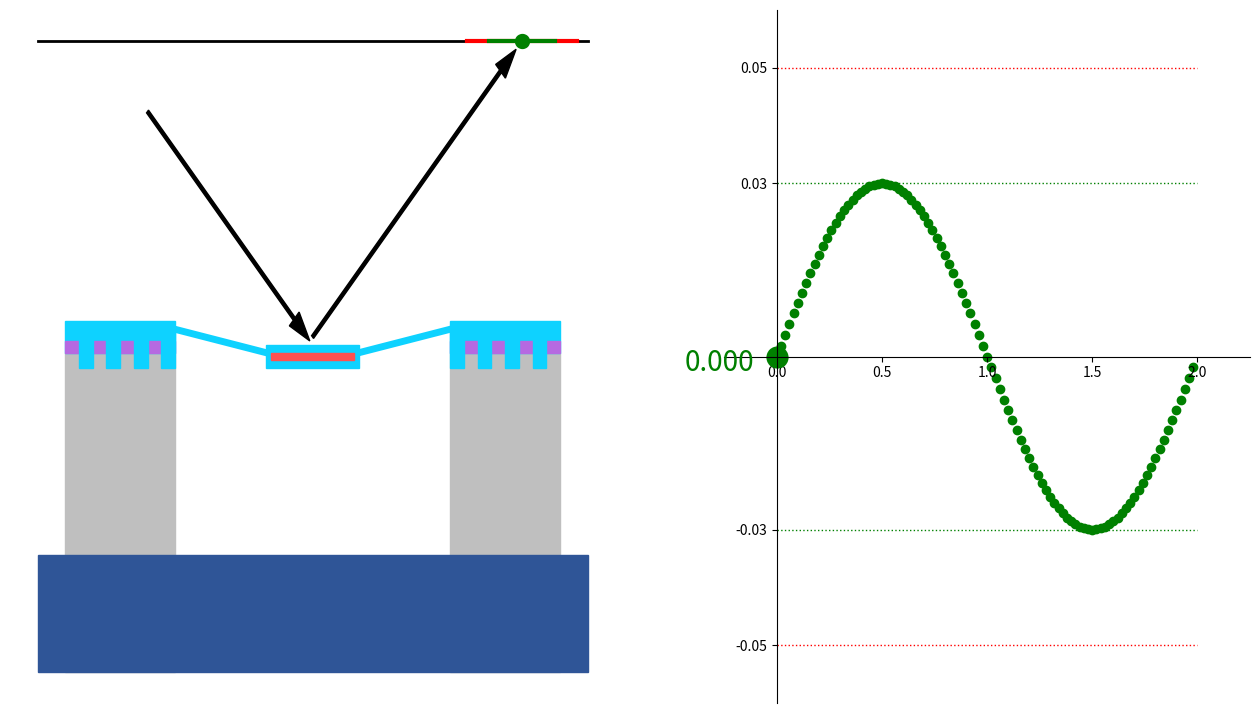

Python code for this plot: (Note: this script raises an exception after producing the figure.)
import matplotlib.pyplot as plt
import numpy as np
from matplotlib.gridspec import GridSpec
import math

#t = 0.9
#name = '0001'
def plot(t,name):
    T = 2
    amplitude = 0.05
    amplitude2= 0.03
    y = 0.4 + amplitude2*math.sin(2*math.pi*t/T)
    print(y)
    ttt = np.arange(t, t+T, 0.02)
    y1 = amplitude2*np.sin(2*math.pi*ttt/T)


    # 创建空白画布
    plt.figure(figsize=(16,9),facecolor="white")

    # 修改散点图背景颜色
    #plt.rcParams["axes.facecolor"] = "#0D0434"

    # 调整子图之间的间隔
    plt.subplots_adjust(hspace=0.4,wspace=0.6)

    # 分割画布，将画布分割为小单元
    # 将画布划分为5行4列
    gs = GridSpec(9,16)

    # 添加第一个子图
    plt.subplot(gs[0:9,0:8])
    #a = Wedge((.5, .5), .5, 0, 360, width=.25, color='red')
    silicon_L = plt.Rectangle((0.05, 0.0), 0.20, 0.41, color='#BFBFBF')
    silicon_R = plt.Rectangle((0.75, 0.0), 0.20, 0.41, color='#BFBFBF')
    glass = plt.Rectangle((0.0, 0.0), 1.0, 0.15, color='#2F5597')
    permalloy = plt.Rectangle((0.425, y), 0.15, 0.01, color='#FF5050')
    su8_mid = plt.Rectangle((0.425-0.01, y-0.01), 0.15+0.02, 0.03, color='#0ED2FF')
    su8_L = plt.Rectangle((0.05, 0.41), 0.20, 0.04, color='#0ED2FF')
    sio_L = plt.Rectangle((0.05, 0.41), 0.20, 0.015, color='#B669E1')
    su8_L_0 = plt.Rectangle((0.075, 0.39), 0.025, 0.05, color='#0ED2FF')
    su8_L_1 = plt.Rectangle((0.125, 0.39), 0.025, 0.05, color='#0ED2FF')
    su8_L_2 = plt.Rectangle((0.175, 0.39), 0.025, 0.05, color='#0ED2FF')
    su8_L_3 = plt.Rectangle((0.225, 0.39), 0.025, 0.05, color='#0ED2FF')

    su8_R = plt.Rectangle((1-0.05-0.20, 0.41), 0.20, 0.04, color='#0ED2FF')
    sio_R = plt.Rectangle((1-0.05-0.20, 0.41), 0.20, 0.015, color='#B669E1')
    su8_R_0 = plt.Rectangle((1-0.075-0.025, 0.39),0.025, 0.05, color='#0ED2FF')
    su8_R_1 = plt.Rectangle((1-0.125-0.025, 0.39),0.025, 0.05, color='#0ED2FF')
    su8_R_2 = plt.Rectangle((1-0.175-0.025, 0.39),0.025, 0.05, color='#0ED2FF')
    su8_R_3 = plt.Rectangle((1-0.225-0.025, 0.39),0.025, 0.05, color='#0ED2FF')

    line_L = plt.Line2D([0.05+0.20, (1-0.15-0.02)/2], [0.44, y+0.01], lw=5,color='#0ED2FF')
    line_R = plt.Line2D([1-0.05-0.20, 1-(1-0.15-0.02)/2], [0.44, y+0.01], lw=5,color='#0ED2FF')
    #plt.annotate('light',xy=(0,0),xytext=(1,1),arrowprops=dict(arrowstyle="->",connectionstyle="arc3"))

    plt.gca().add_patch(silicon_L)
    plt.gca().add_patch(silicon_R)
    plt.gca().add_patch(glass)
    plt.gca().add_patch(su8_mid)
    plt.gca().add_patch(permalloy)
    plt.gca().add_patch(su8_L)
    plt.gca().add_patch(sio_L)
    plt.gca().add_patch(su8_L_0)
    plt.gca().add_patch(su8_L_1)
    plt.gca().add_patch(su8_L_2)
    plt.gca().add_patch(su8_L_3)
    plt.gca().add_patch(su8_R)
    plt.gca().add_patch(sio_R)
    plt.gca().add_patch(su8_R_0)
    plt.gca().add_patch(su8_R_1)
    plt.gca().add_patch(su8_R_2)
    plt.gca().add_patch(su8_R_3)
    plt.gca().add_line(line_L)
    plt.gca().add_line(line_R)
    x0=0.2
    y0=0.72
    yt=y+0.025
    xt=x0+y0-yt
    yout=0.8
    xout=xt+yout-yt
    #plt.annotate('', xy=(xt, yt), xytext=(x0, y0),
    #            xycoords='data',
    #            arrowprops=dict(facecolor='black', shrink=0.1)
    #            )
    y_ruler = yout+0.01
    plt.arrow(x0, y0, xt-x0, yt-y0,
                length_includes_head=True,# 增加的长度包含箭头部分
                head_width=0.025, head_length=0.04,width=0.005, fc='black', ec='black')
    plt.arrow(xt+0.005, yt+0.005, xout-xt-0.005, yout-yt-0.005,
                length_includes_head=True,# 增加的长度包含箭头部分
                head_width=0.025, head_length=0.04,width=0.005, fc='black', ec='black')
    #plt.gca().add_patch(plt.Rectangle((0.0,0.0),1.0,1.0), color='red')
    ruler = plt.Line2D([0,1], [y_ruler, y_ruler], lw=2,color='#000000')
    range0 = plt.Line2D([x0+y0+y_ruler-2*(0.4+amplitude+0.025),x0+y0+y_ruler-2*(0.4-amplitude+0.025)], [y_ruler, y_ruler], lw=3,color='r')
    range1 = plt.Line2D([x0+y0+y_ruler-2*(0.4+amplitude2+0.025),x0+y0+y_ruler-2*(0.4-amplitude2+0.025)], [y_ruler, y_ruler], lw=3,color='g')
    plt.gca().add_line(ruler)
    plt.gca().add_line(range0)
    plt.gca().add_line(range1)



    plt.plot((y_ruler-yt+xt),(y_ruler), 'o', color='g',mew=5)


    plt.axis('off')


    plt.subplot(gs[0:9,9:16])
    #plt.scatter(ttt,y1,color='r')
    #ruler = plt.Line2D([t,t], [-amplitude,amplitude], lw=1,color='#000000')
    #plt.gca().add_line(ruler)
    #
    plt.yticks([-amplitude,-amplitude2,amplitude,amplitude2])
    plt.xlim(t-0.25,t+T+0.25)
    plt.ylim(-amplitude-0.01,amplitude+0.01)
    
    ax=plt.gca()  #gca:get current axis得到当前轴
    #设置图片的右边框和上边框为不显示
    ax.spines['right'].set_color('none')
    ax.spines['top'].set_color('none')
    
    #挪动x，y轴的位置，也就是图片下边框和左边框的位置
    ax.spines['bottom'].set_position(('data',0))  #data表示通过值来设置x轴的位置，将x轴绑定在y=0的位置
    ax.spines['left'].set_position(('axes',0.1))  #axes表示以百分比的形式设置轴的位置，即将y轴绑定在x轴50%的位置，也就是x轴的中点
    plt.scatter(ttt,y1,color='g')
    plt.plot((t),(y1[0]), 'o', color='g',mew=10)
    plt.text(t-0.44, y1[0]-amplitude*0.05, "%.3f" % y1[0],size=20,color='g')
    top = plt.Line2D([t,t+T], [amplitude, amplitude], lw=1,color='r',linestyle="dotted")
    bot = plt.Line2D([t,t+T], [-amplitude, -amplitude], lw=1,color='r',linestyle="dotted")
    plt.gca().add_line(top)
    plt.gca().add_line(bot)
    top2 = plt.Line2D([t,t+T], [amplitude2, amplitude2], lw=1,color='g',linestyle="dotted")
    bot2 = plt.Line2D([t,t+T], [-amplitude2, -amplitude2], lw=1,color='g',linestyle="dotted")
    plt.gca().add_line(top2)
    plt.gca().add_line(bot2)
    plt.rcParams['savefig.dpi'] = 100
    plt.savefig('./img2/test'+"%05d" % i+'.png')
    
i = 0
while 1:
    if i >=200:
        break
    plot(i/60,str(i))
    i = i+1
